Run: headless pygame with SDL's dummy video driver; simulated clock (each Clock.tick advances the game by its frame time, no real sleeping); random seed 0; keys injected as events and as key.get_pressed() state; no mouse input.
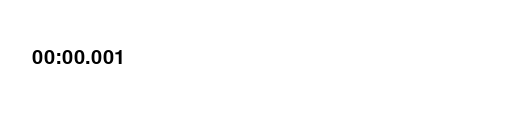
Frame 1 of 4 · flips 1–60 · no input
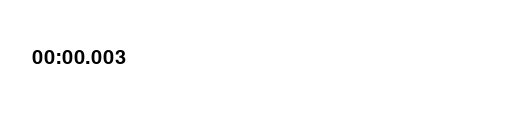
Frame 2 of 4 · flips 61–180 · tapped SPACE, RETURN · held RIGHT (→), D
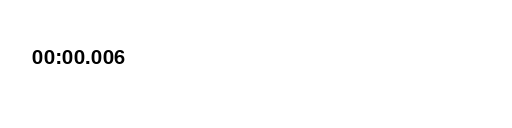
Frame 3 of 4 · flips 181–300 · held DOWN (↓), S
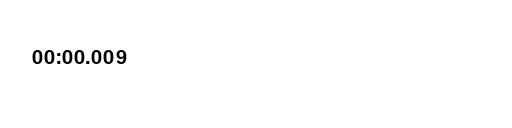
Frame 4 of 4 · flips 301–420 · held LEFT (←), A, UP (↑), W

The pygame program that drew these frames:

import pygame, datetime
pygame.init()
screen = pygame.display.set_mode((512, 128))
clock = pygame.time.Clock()

counter, text = 10, '10'.rjust(3)
# pygame.time.set_timer(pygame.USEREVENT, 1000)
font = pygame.font.SysFont('Consolas', 30)

def time_to_str(time_delta):
    # 表示したい形式に変換（小数点第２位までに変換）
    mm, ss = divmod(time_delta.seconds, 60)
    hh, mm = divmod(mm, 60)
    if 0 < hh:
        raise Exception("時間がオーバーしました")
    s = "%02d:%02d" % (mm, ss)
    if time_delta.days:
        def plural(n):
            return n, abs(n) != 1 and "s" or ""
        s = ("%d day%s, " % plural(time_delta.days)) + s
    if time_delta.microseconds:
        s = s + ".%03d" % (time_delta.microseconds / 1000)
    return s

start_time = datetime.datetime.now()

run = True
while run:
    for e in pygame.event.get():
        # if e.type == pygame.USEREVENT:
        #     counter -= 1
        #     text = str(counter).rjust(3) if counter > 0 else 'boom!'
            # text = str(clock.get_time())
            # pygame.time.set_timer(pygame.USEREVENT)
            # print(pygame.time.get_ticks())
        if e.type == pygame.QUIT: 
            run = False
    text = time_to_str(datetime.datetime.now() - start_time)
    screen.fill((255, 255, 255))
    screen.blit(font.render(text, True, (0, 0, 0)), (32, 48))
    pygame.display.flip()
    # clock.tick(60)
